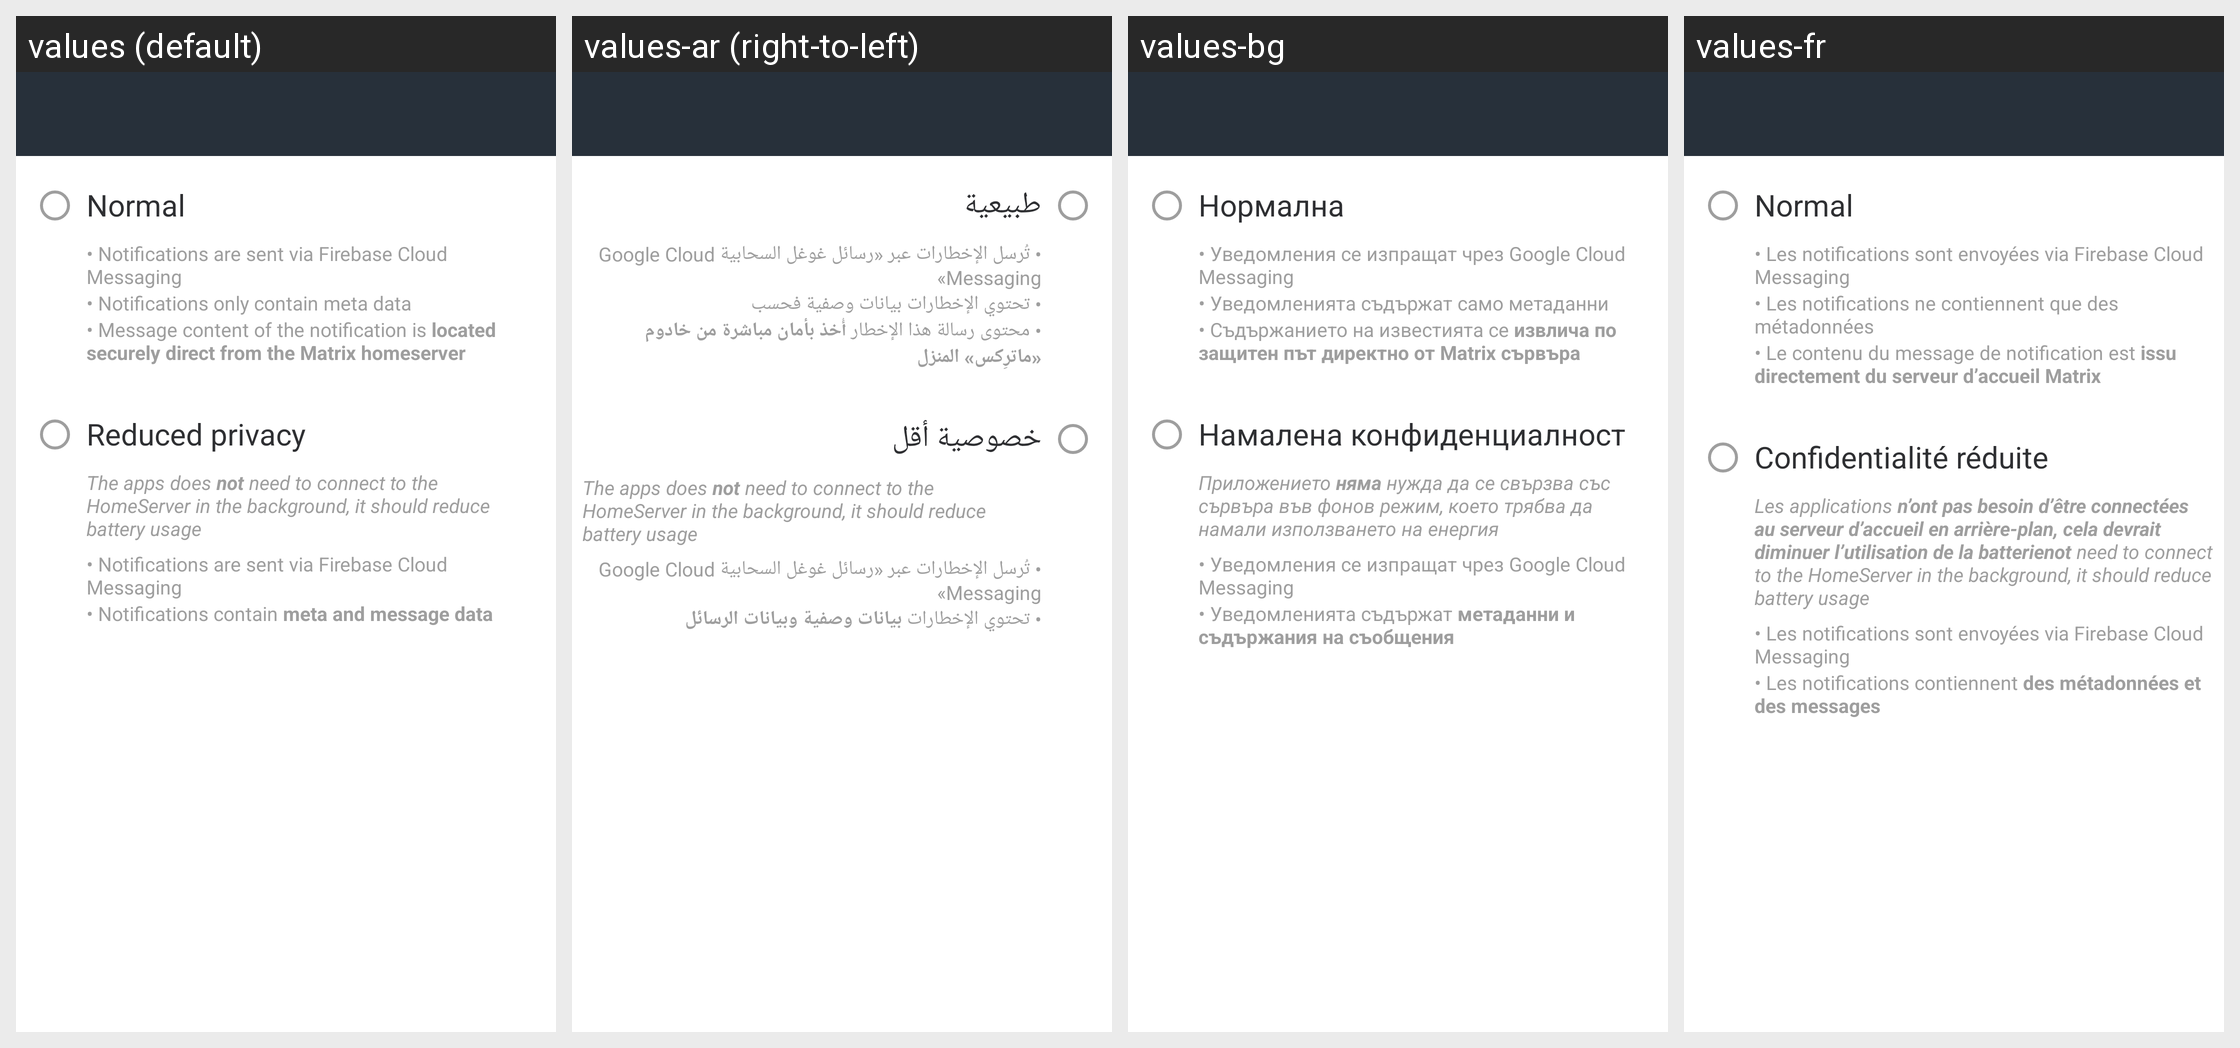

Locale-by-locale string values for the Android screen shown in this grid:
Android screen res/layout/activity_notification_privacy.xml rendered under 4 locales, left to right: values (default), values-ar (right-to-left), values-bg, values-fr. Device: Nexus 5 (rendered at 1080×1920; each locale shown at half size, 540×960, under a caption strip naming it); theme AppTheme.Light.
Other locales in the repository, not shown: values-bn-rIN, values-bs, values-ca, values-cs, values-cy, values-da, values-de, values-el, values-en-rGB, values-eo, values-es, values-es-rMX, values-eu, values-fa, values-fi, values-fy, values-ga, values-gl, values-he, values-hu, values-id, values-in, values-is, values-it, values-ja, values-ko, values-lv, values-nb-rNO, values-nl, values-nn, values-pl, values-pt, values-pt-rBR, values-ro, values-ru, values-sk, values-sq, values-sr, values-sv, values-te, values-th, values-tlh, values-tr, values-uk, values-vls, values-zh-rCN, values-zh-rTW.
Strings drawn on this screen, with the default value and each locale's value (text and hints the layout hard-codes, and strings that could not be matched under every locale, appear in the picture but are not listed):

settings_notification_privacy_normal
  values: Normal
  values-ar: طبيعية
  values-bg: Нормална
  values-fr: Normal

settings_notification_privacy_fcm
  values: • Notifications are sent via Firebase Cloud Messaging
  values-ar: • تُرسل الإخطارات عبر «رسائل غوغل السحابية Google Cloud Messaging»
  values-bg: • Уведомления се изпращат чрез Google Cloud Messaging
  values-fr: • Les notifications sont envoyées via Firebase Cloud Messaging

settings_notification_privacy_metadata
  values: • Notifications only contain meta data
  values-ar: • تحتوي الإخطارات بيانات وصفية فحسب
  values-bg: • Уведомленията съдържат само метаданни
  values-fr: • Les notifications ne contiennent que des métadonnées

settings_notification_privacy_secure_message_content
  values: • Message content of the notification is located securely direct from the Matrix homeserver
  values-ar: • محتوى رسالة هذا الإخطار أُخذ بأمان مباشرة من خادوم «ماترِكس» المنزل
  values-bg: • Съдържанието на известията се извлича по защитен път директно от Matrix сървъра
  values-fr: • Le contenu du message de notification est issu directement du serveur d’accueil Matrix

settings_notification_privacy_reduced
  values: Reduced privacy
  values-ar: خصوصية أقل
  values-bg: Намалена конфиденциалност
  values-fr: Confidentialité réduite

settings_notification_privacy_nosecure_message_content
  values: • Notifications contain meta and message data
  values-ar: • تحتوي الإخطارات بيانات وصفية وبيانات الرسائل
  values-bg: • Уведомленията съдържат метаданни и съдържания на съобщения
  values-fr: • Les notifications contiennent des métadonnées et des messages
